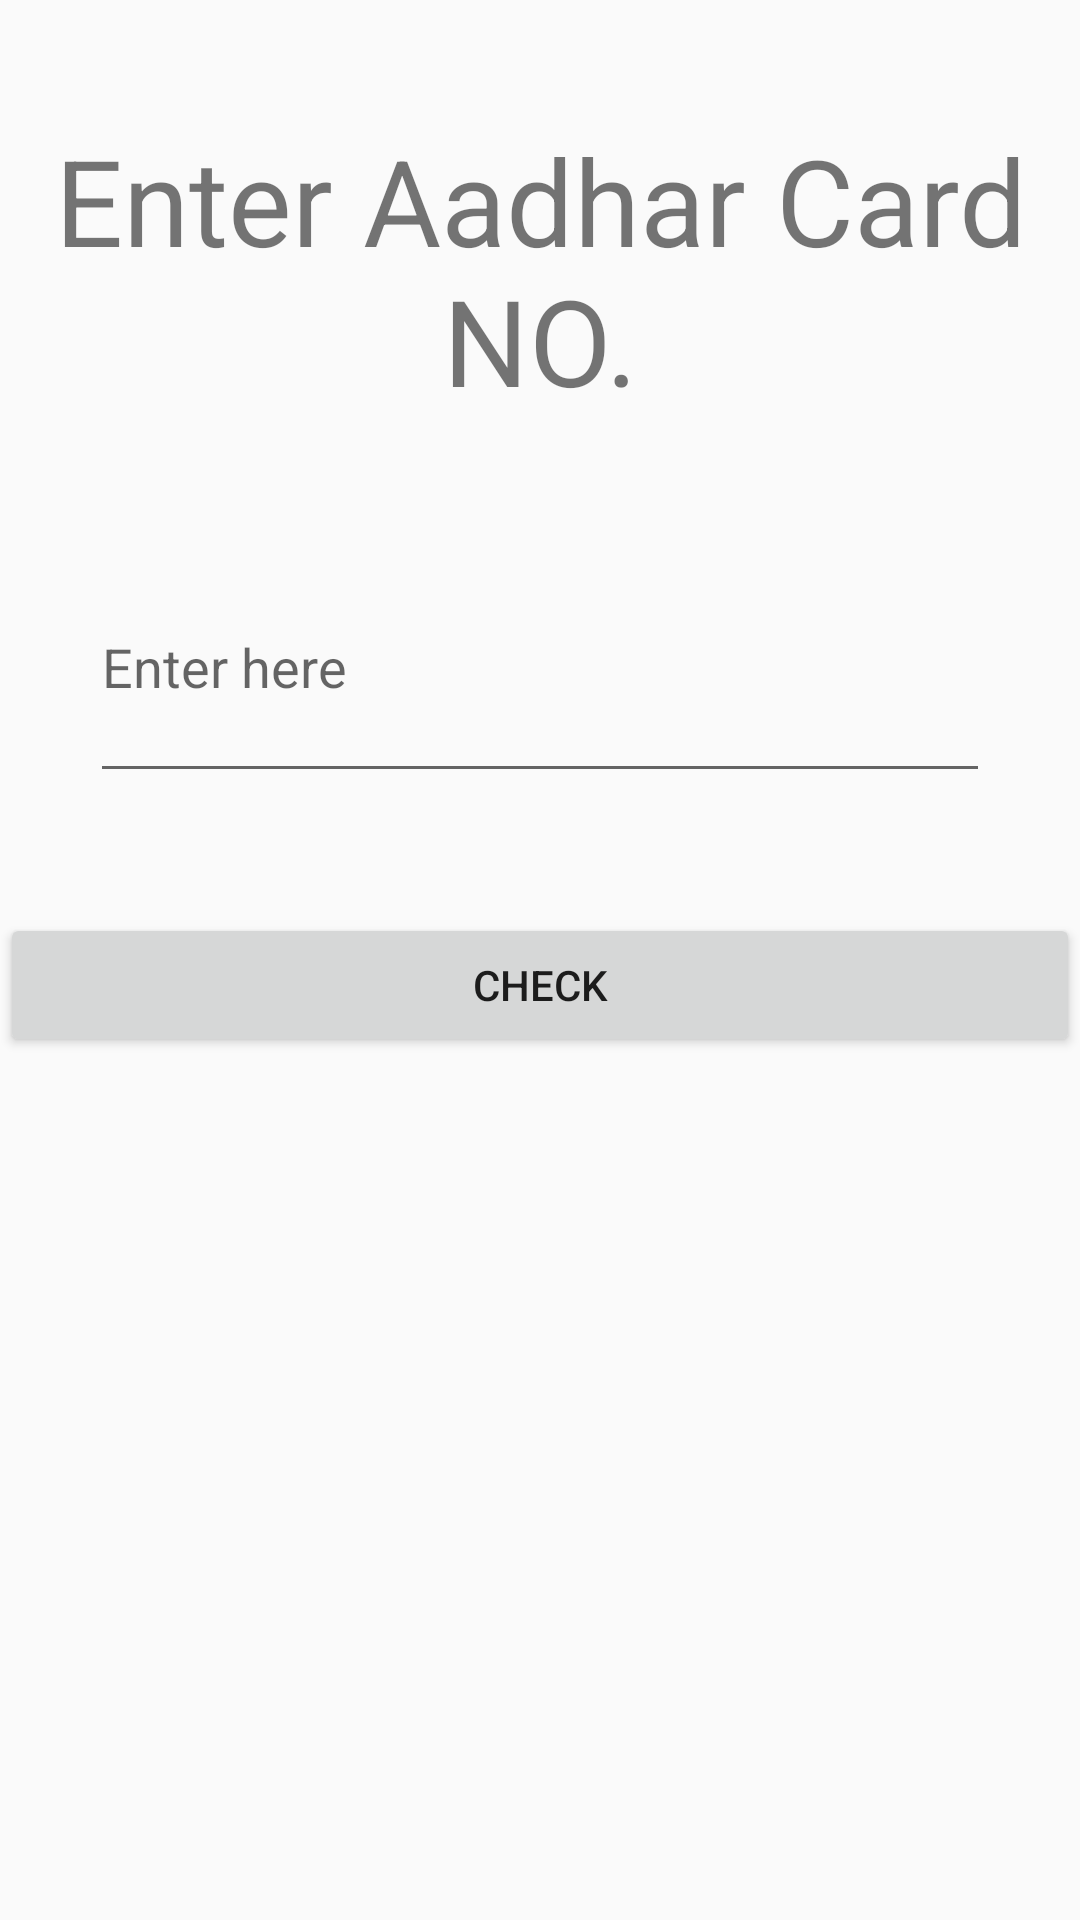

Android layout source for this screen:
<!-- AndroidManifest.xml: application theme AppTheme -->
<!-- res/layout/activity_check_aadhar.xml -->
<?xml version="1.0" encoding="utf-8"?>
<LinearLayout xmlns:android="http://schemas.android.com/apk/res/android"
    xmlns:app="http://schemas.android.com/apk/res-auto"
    xmlns:tools="http://schemas.android.com/tools"
    android:layout_width="match_parent"
    android:layout_height="match_parent"
    android:orientation="vertical"
    tools:context=".CheckAadhar">

    <TextView
        android:id="@+id/textView26"
        android:layout_width="match_parent"
        android:layout_height="wrap_content"
        android:text="@string/enter_aadhar_card_no"
        android:gravity="center"
        android:layout_marginTop="40sp"
        android:textSize="40sp"/>

    <EditText
        android:id="@+id/editText8"
        android:layout_width="match_parent"
        android:layout_height="wrap_content"
        android:ems="10"
        android:inputType="textPersonName"
        android:hint="@string/enter_here"
        android:layout_marginTop="40dp"
        style="@style/textviewMainActivity"
        />

    <Button
        android:id="@+id/app1"
        android:layout_width="match_parent"
        android:layout_height="wrap_content"
        android:layout_marginTop="40dp"


        android:text="@string/check" />
</LinearLayout>
<!-- resources referenced by this layout -->
<resources>
  <string name="check">Check</string>
  <string name="enter_aadhar_card_no">Enter Aadhar Card NO.</string>
  <string name="enter_here">Enter here</string>
  <style name="textviewMainActivity">
  
          <item name="android:paddingBottom">30dp</item>
          <item name="android:paddingTop">30dp</item>
          <item name="android:layout_marginLeft">30dp</item>
          <item name="android:layout_marginRight">30dp</item>
      </style>
  <style name="AppTheme" parent="Theme.AppCompat.Light.NoActionBar">
          
          <item name="colorPrimary">@color/colorPrimary</item>
          <item name="colorPrimaryDark">@color/colorPrimaryDark</item>
          <item name="colorAccent">@color/colorAccent</item>
      </style>
  <color name="colorPrimary">#6200EE</color>
  <color name="colorPrimaryDark">#3700B3</color>
  <color name="colorAccent">#03DAC5</color>
</resources>
